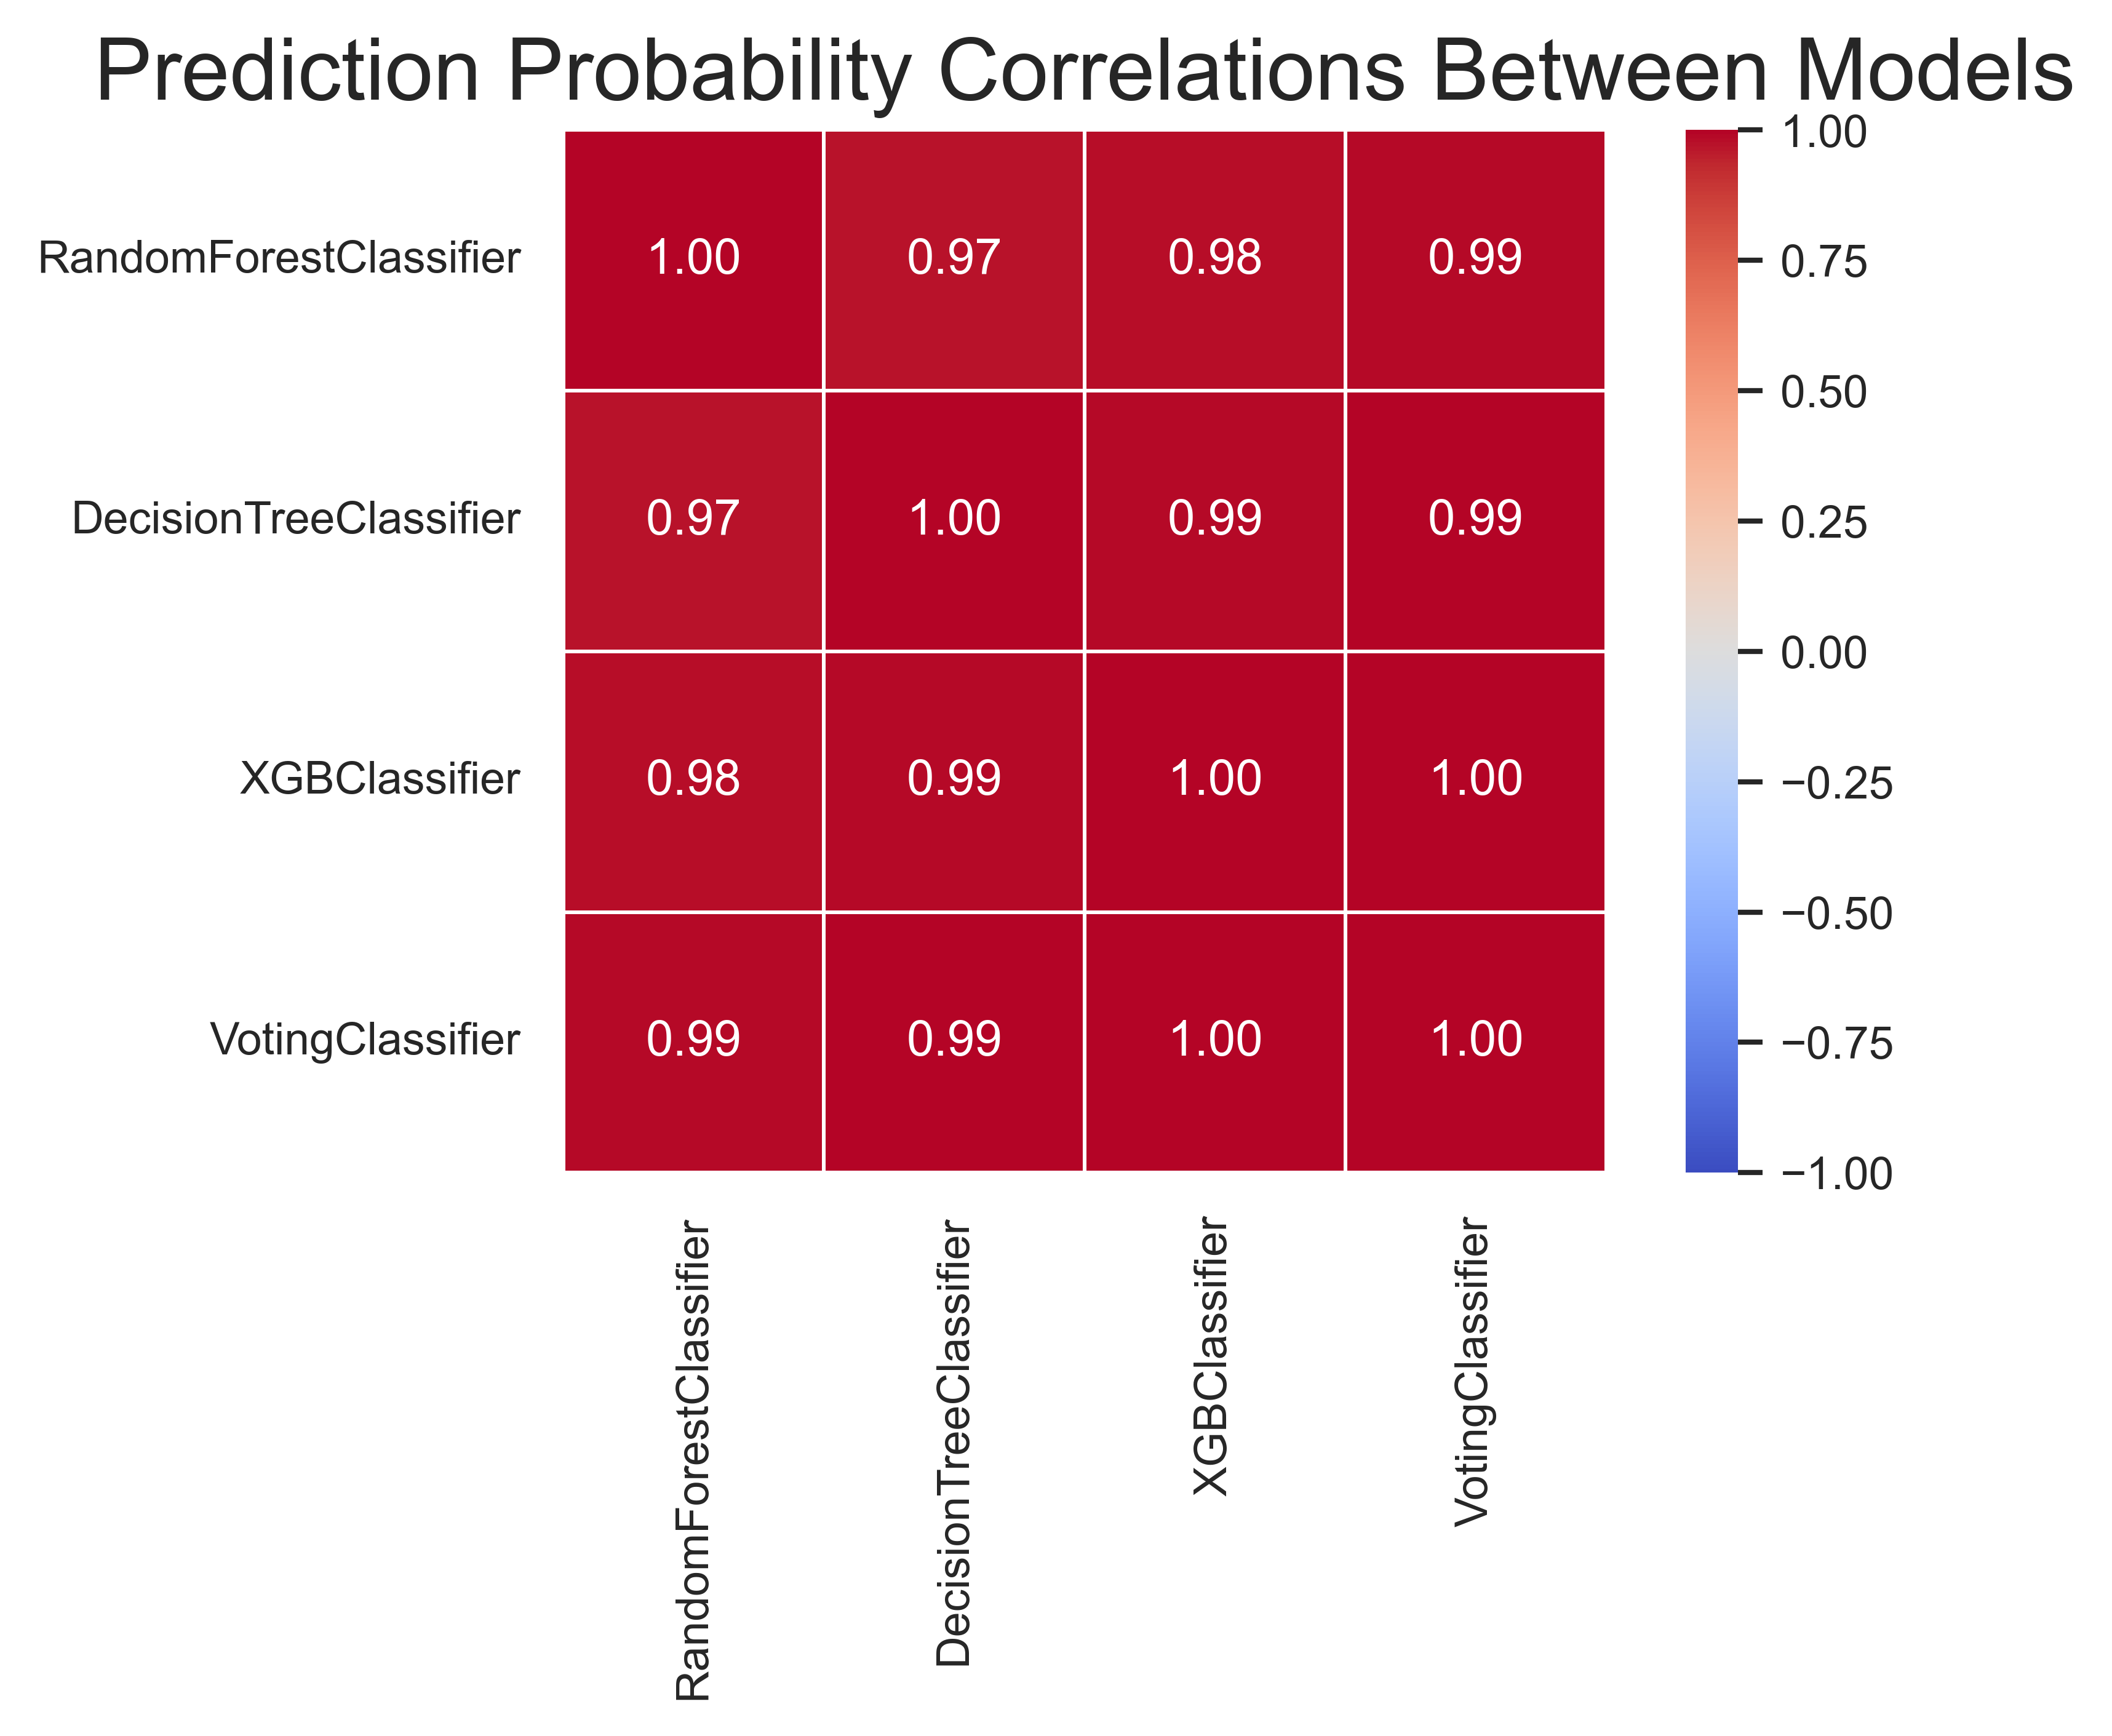

The data file committed next to this chart (first rows):
, RandomForestClassifier, DecisionTreeClassifier, XGBClassifier, VotingClassifier
RandomForestClassifier, 1.0, 0.9728, 0.9795, 0.99
DecisionTreeClassifier, 0.9728, 1.0, 0.9902, 0.9949
XGBClassifier, 0.9795, 0.9902, 1.0, 0.9957
VotingClassifier, 0.99, 0.9949, 0.9957, 1.0
